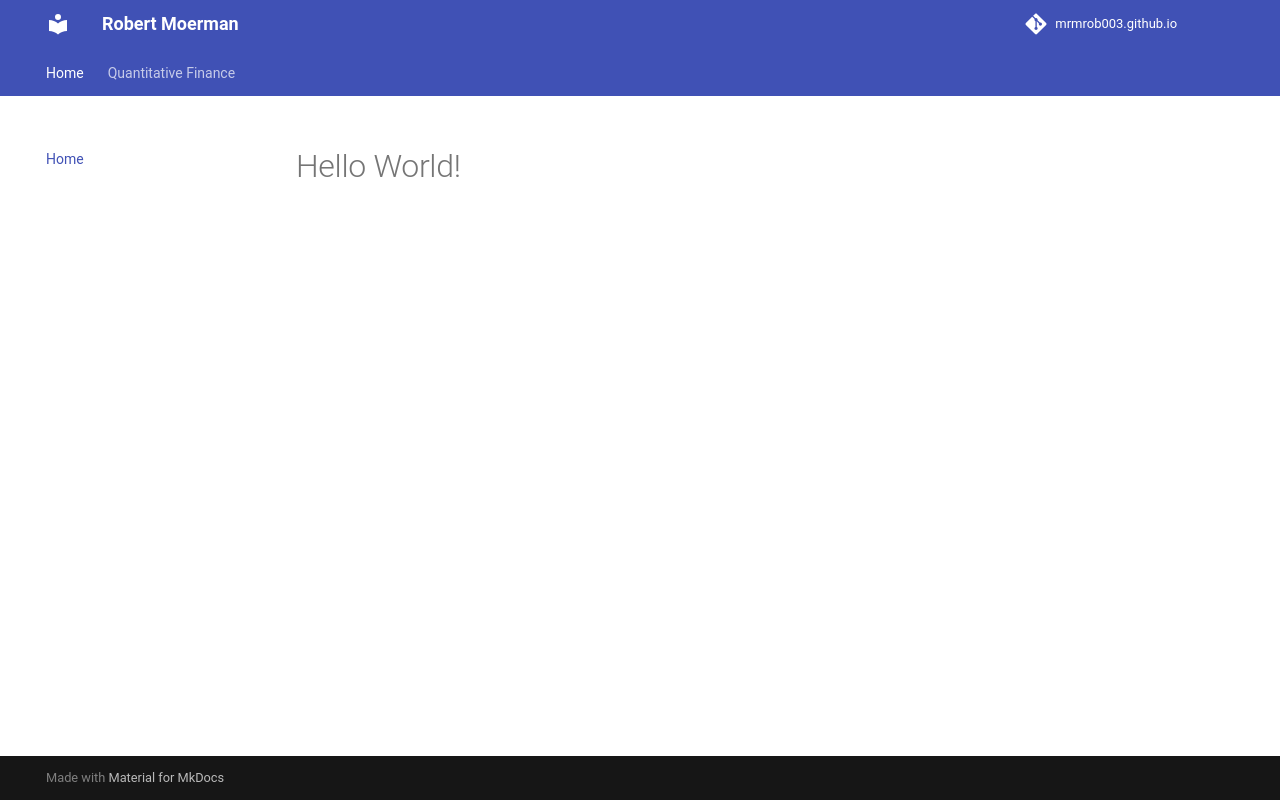

repository: mrmrob003/mrmrob003.github.io · page: index.html · generator: mkdocs

# Hello World!
